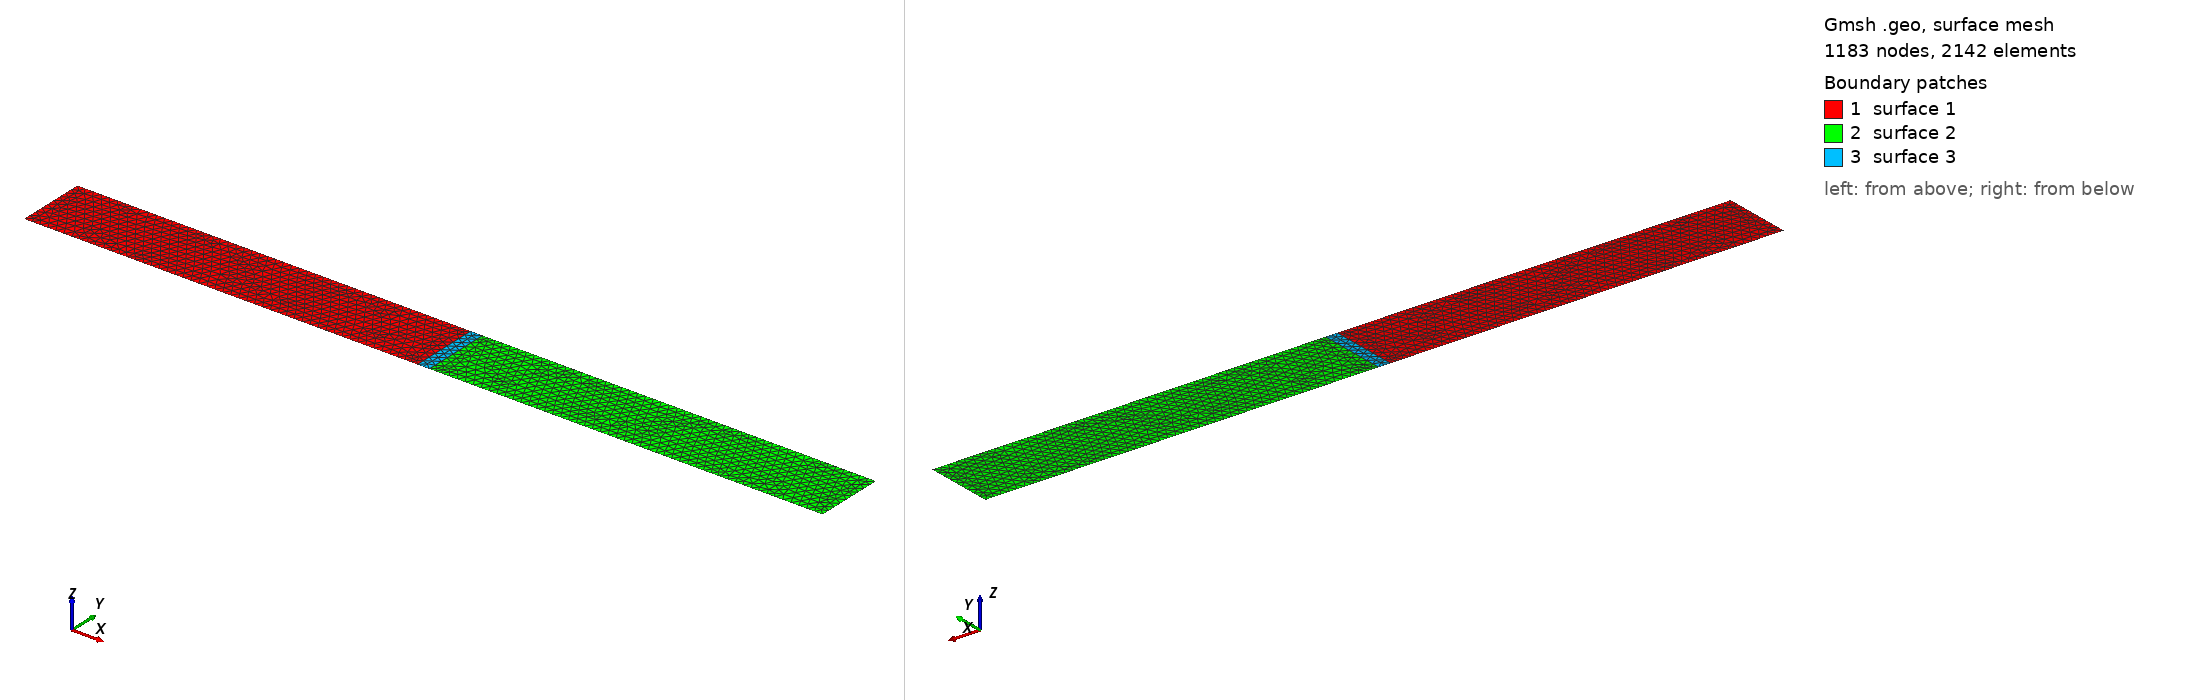

Gmsh geometry script, surface-meshed: 1183 nodes, 2142 surface elements. Boundary patches (legend numbers): 1 surface 1, 2 surface 2, 3 surface 3. Left view from above one corner, right view from below the opposite corner. The script declares no physical surfaces, so the legend lists its geometric surfaces. The drawing asked Gmsh for element sizes between 1% and 20% of the model's largest extent; the script's own settings can give other sizes.

=== Bar_Simple.geo (drawn) ===
// Constants //
// Mesh.SubdivisionAlgorithm = 1;
length = 12*0.0254;
height = 0.0265;
lc1 = 0.002;
lc2 = 2.67e-5; // Normally lc1/75
critical1 = 0.0075*length;
critical2 = 0.0075*length; // 0.03*length
nProx = 3 * critical1;
// Left Points //
Point(1) = {-length/2, 0, 0, lc1};
Point(2) = {-nProx, 0, 0, lc1};
Point(3) = {-critical1, 0, 0, lc1};
Point(4) = {-critical1, height, 0, lc2};
Point(5) = {-nProx, height, 0, lc1};
Point(6) = {-length/2, height, 0, lc1};
// Right Points //
Point(7) = {length/2, 0, 0, lc1};
Point(8) = {nProx, 0, 0, lc1};
Point(9) = {critical1, 0, 0, lc1};
Point(10) = {critical1, height, 0, lc2};
Point(11) = {nProx, height, 0, lc1};
Point(12) = {length/2, height, 0, lc1};
// Center Points //
Point(13) = {0, 0, 0, lc1};
Point(14) = {0, height, 0, lc2};

// Left Lines //
Line(1) = {1, 2};
Line(2) = {2, 3};
Line(3) = {3, 4};
Line(4) = {4, 5};
Line(5) = {5, 6};
Line(6) = {6, 1};
// Right Lines //
Line(7) = {7, 8};
Line(8) = {8, 9};
Line(9) = {9, 10};
Line(10) = {10, 11};
Line(11) = {11, 12};
Line(12) = {12, 7};
// Center Lines //
Line(13) = {3, 13};
Line(14) = {13, 9};
Line(15) = {10, 14};
Line(16) = {14, 4};

// Line Loop //
Line Loop(1) = {1, 2, 3, 4, 5, 6};
Line Loop(2) = {7, 8, 9, 10, 11, 12};
Line Loop(3) = {13, 14, 9, 15, 16, -3};
// Surface //
Plane Surface(1) = {1};
Plane Surface(2) = {2};
Plane Surface(3) = {3};
